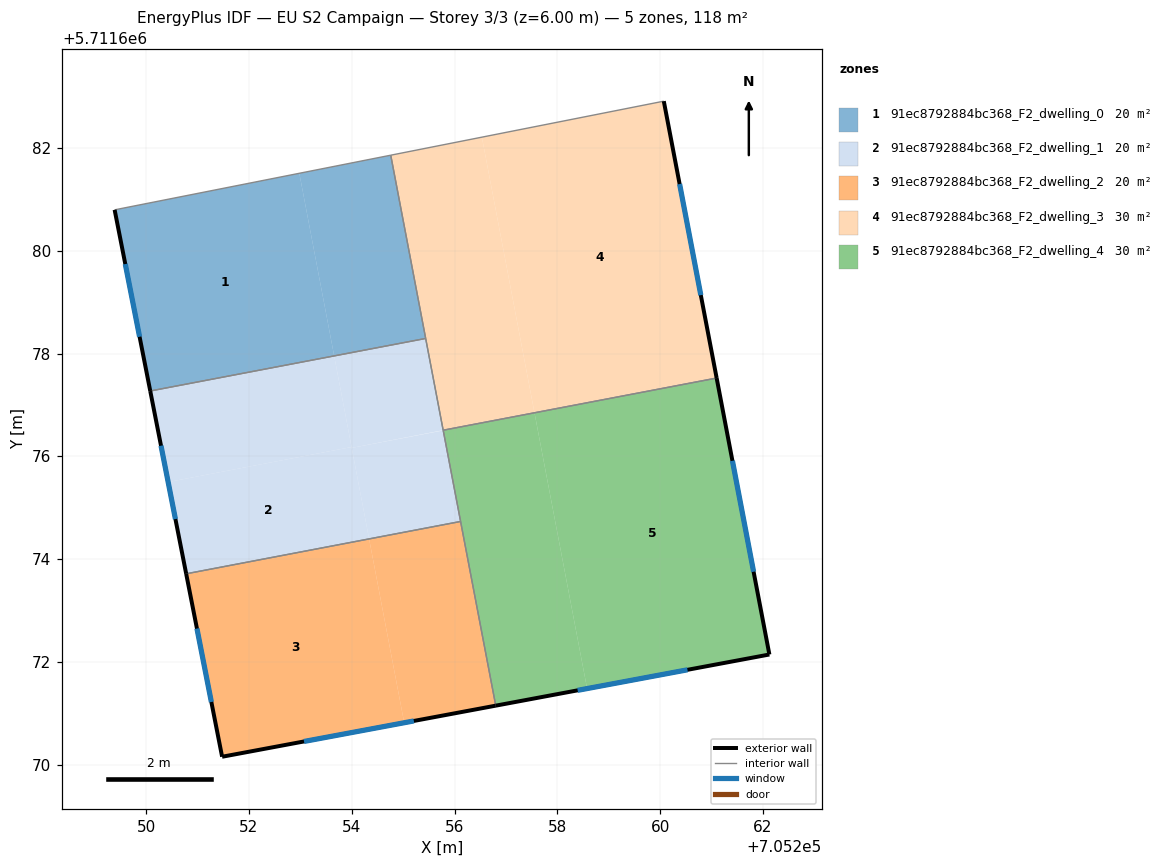
=== STOREY PLAN SPEC (per zone: floor XY polygon, exterior-wall plan segments, windows/doors) ===
zone 1: 91ec8792884bc368_F2_dwelling_0  (19.7 m²)
  floor: (705253.66, 5711677.95) (705252.98, 5711681.51) (705249.39, 5711680.79) (705250.08, 5711677.27)
  floor: (705255.44, 5711678.29) (705254.76, 5711681.86) (705252.98, 5711681.51) (705253.66, 5711677.95)
  exterior wall: (705250.08, 5711677.27) – (705249.39, 5711680.79)  [3.6 m]
    window: (705249.87, 5711678.33) – (705249.60, 5711679.74)  [1.7 m²]
  interior walls: 3
zone 2: 91ec8792884bc368_F2_dwelling_1  (19.7 m²)
  floor: (705254.00, 5711676.18) (705253.66, 5711677.95) (705250.08, 5711677.27) (705250.43, 5711675.50)
  floor: (705254.34, 5711674.39) (705254.00, 5711676.16) (705254.00, 5711676.18) (705250.43, 5711675.50) (705250.78, 5711673.71)
  floor: (705256.12, 5711674.73) (705255.78, 5711676.50) (705254.00, 5711676.16) (705254.34, 5711674.39)
  floor: (705255.78, 5711676.51) (705255.44, 5711678.29) (705253.66, 5711677.95) (705254.00, 5711676.16)
  exterior wall: (705250.78, 5711673.71) – (705250.08, 5711677.27)  [3.6 m]
    window: (705250.57, 5711674.78) – (705250.29, 5711676.21)  [1.8 m²]
  interior walls: 4
zone 3: 91ec8792884bc368_F2_dwelling_2  (19.7 m²)
  floor: (705255.02, 5711670.82) (705254.34, 5711674.39) (705250.78, 5711673.71) (705251.48, 5711670.16)
  floor: (705256.80, 5711671.15) (705256.12, 5711674.73) (705254.34, 5711674.39) (705255.02, 5711670.82)
  exterior wall: (705256.80, 5711671.15) – (705251.48, 5711670.16)  [5.4 m]
    window: (705255.21, 5711670.85) – (705253.07, 5711670.45)  [2.6 m²]
  exterior wall: (705251.48, 5711670.16) – (705250.78, 5711673.71)  [3.6 m]
    window: (705251.27, 5711671.22) – (705250.99, 5711672.65)  [1.8 m²]
  interior walls: 2
zone 4: 91ec8792884bc368_F2_dwelling_3  (29.6 m²)
  floor: (705257.56, 5711676.85) (705256.53, 5711682.21) (705254.76, 5711681.86) (705255.78, 5711676.51)
  floor: (705261.10, 5711677.53) (705260.07, 5711682.91) (705256.53, 5711682.21) (705257.56, 5711676.85)
  exterior wall: (705260.07, 5711682.91) – (705261.10, 5711677.52)  [5.5 m]
    window: (705260.38, 5711681.30) – (705260.79, 5711679.14)  [2.6 m²]
  interior walls: 4
zone 5: 91ec8792884bc368_F2_dwelling_4  (29.6 m²)
  floor: (705258.58, 5711671.48) (705257.56, 5711676.84) (705255.78, 5711676.50) (705256.80, 5711671.15)
  floor: (705262.12, 5711672.14) (705261.10, 5711677.52) (705257.56, 5711676.84) (705258.58, 5711671.48)
  exterior wall: (705261.10, 5711677.52) – (705262.12, 5711672.14)  [5.5 m]
    window: (705261.41, 5711675.91) – (705261.82, 5711673.75)  [2.6 m²]
  exterior wall: (705262.12, 5711672.14) – (705256.80, 5711671.15)  [5.4 m]
    window: (705260.53, 5711671.85) – (705258.40, 5711671.45)  [2.6 m²]
  interior walls: 3

=== DERIVED (storey summary) ===
Building: EU S2 Campaign
Storey: 3 of 3  (floor level z = 6.00 m)
Storey gross floor area: 118.3 m²
Zones on this storey: 5
  - 91ec8792884bc368_F2_dwelling_0: floor 19.7 m²; exterior wall 3.6 m (10.8 m²); 1 window(s) 1.7 m²; WWR 16.1%
  - 91ec8792884bc368_F2_dwelling_1: floor 19.7 m²; exterior wall 3.6 m (10.9 m²); 1 window(s) 1.8 m²; WWR 16.1%
  - 91ec8792884bc368_F2_dwelling_2: floor 19.7 m²; exterior wall 9.0 m (27.1 m²); 2 window(s) 4.4 m²; WWR 16.1%
  - 91ec8792884bc368_F2_dwelling_3: floor 29.6 m²; exterior wall 5.5 m (16.4 m²); 1 window(s) 2.6 m²; WWR 16.1%
  - 91ec8792884bc368_F2_dwelling_4: floor 29.6 m²; exterior wall 10.9 m (32.7 m²); 2 window(s) 5.3 m²; WWR 16.1%
Zone adjacency (shared interzone walls):
  - 91ec8792884bc368_F2_dwelling_0 ↔ 91ec8792884bc368_F2_dwelling_1
  - 91ec8792884bc368_F2_dwelling_0 ↔ 91ec8792884bc368_F2_dwelling_3
  - 91ec8792884bc368_F2_dwelling_1 ↔ 91ec8792884bc368_F2_dwelling_2
  - 91ec8792884bc368_F2_dwelling_1 ↔ 91ec8792884bc368_F2_dwelling_3
  - 91ec8792884bc368_F2_dwelling_1 ↔ 91ec8792884bc368_F2_dwelling_4
  - 91ec8792884bc368_F2_dwelling_2 ↔ 91ec8792884bc368_F2_dwelling_4
  - 91ec8792884bc368_F2_dwelling_3 ↔ 91ec8792884bc368_F2_dwelling_4